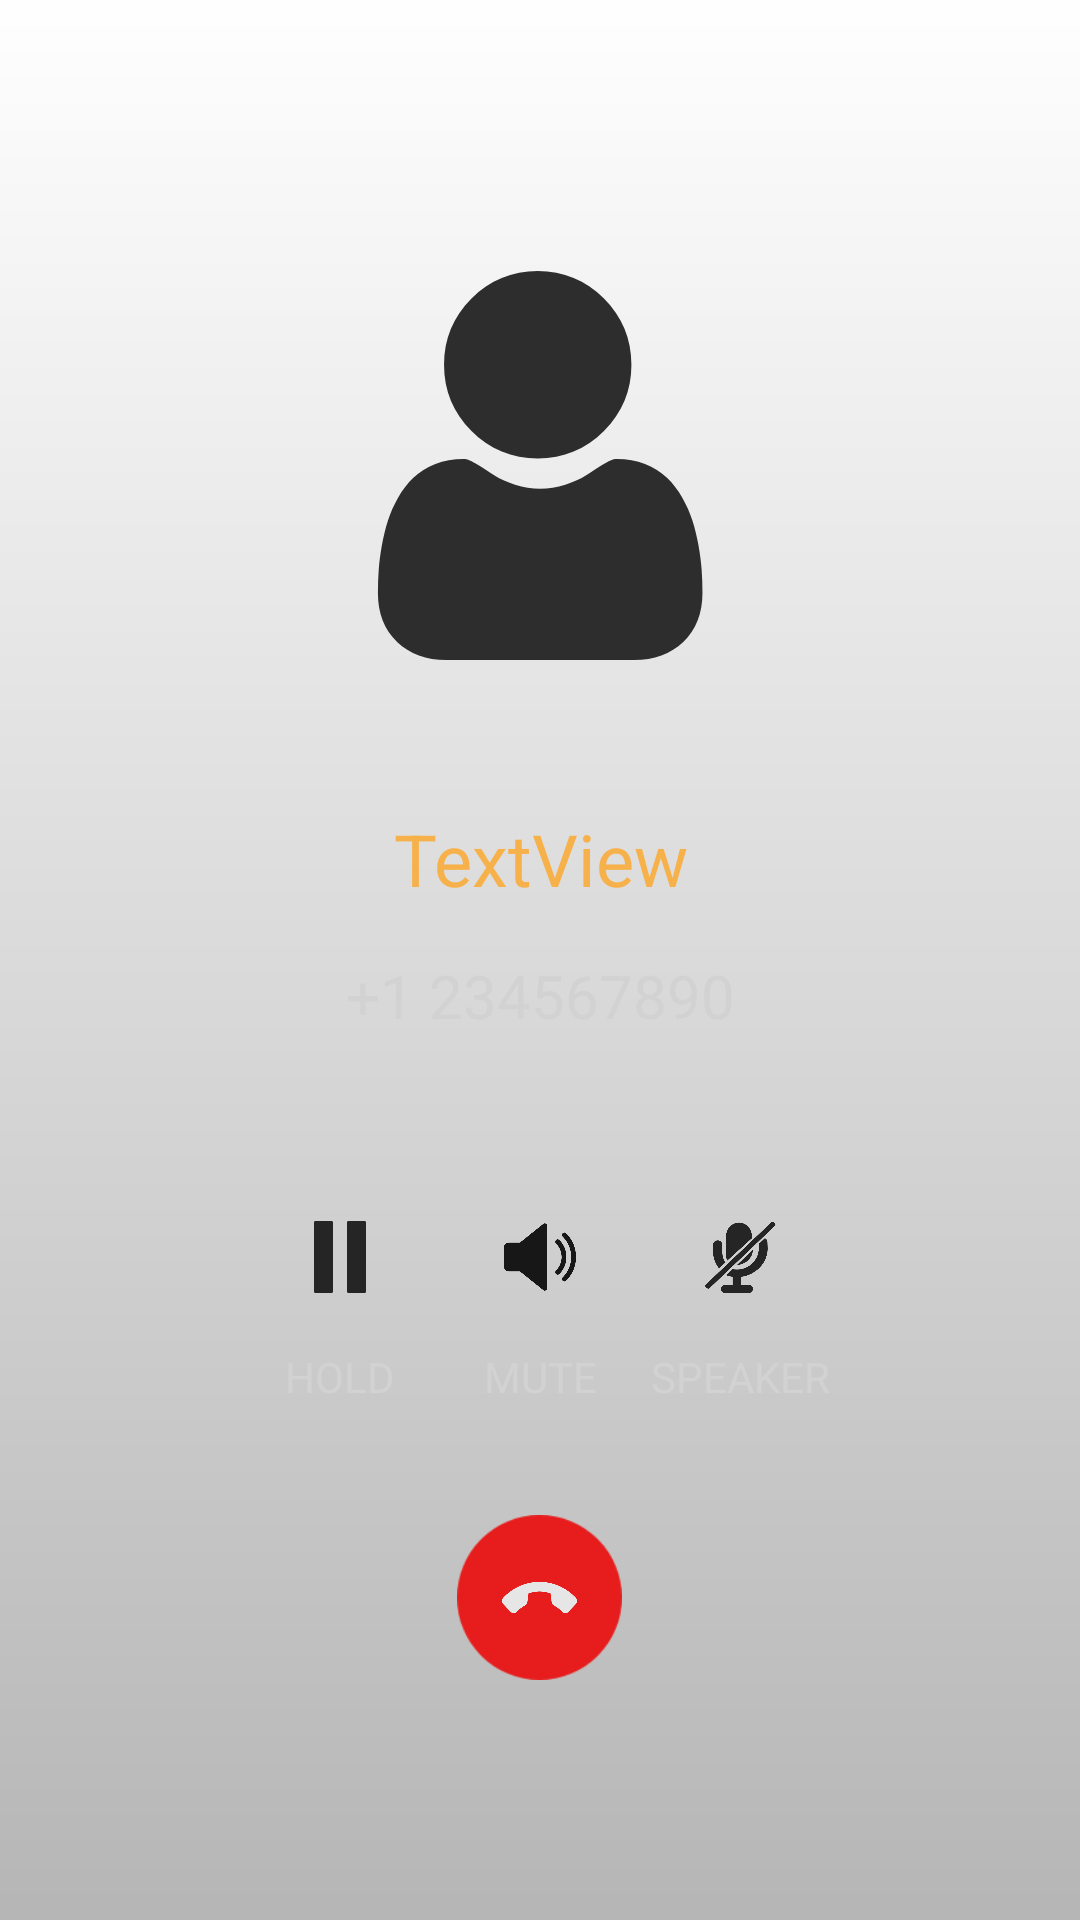

The Android layout XML behind this screen, and the referenced resources:
<!-- AndroidManifest.xml: application theme AppTheme -->
<!-- res/layout/activity_call_screen.xml -->
<?xml version="1.0" encoding="utf-8"?>
<androidx.constraintlayout.widget.ConstraintLayout xmlns:android="http://schemas.android.com/apk/res/android"
    xmlns:app="http://schemas.android.com/apk/res-auto"
    xmlns:tools="http://schemas.android.com/tools"
    android:layout_width="match_parent"
    android:layout_height="match_parent"
    android:background="@drawable/rec1"
    android:padding="80dp"
    tools:context=".CallScreen">

    <LinearLayout
        android:id="@+id/linearLayout5"
        android:layout_width="wrap_content"
        android:layout_height="wrap_content"
        android:gravity="center"
        android:orientation="vertical"
        app:layout_constraintEnd_toEndOf="parent"
        app:layout_constraintStart_toStartOf="parent"
        app:layout_constraintTop_toTopOf="parent">

        <ImageView
            android:id="@+id/imageView3"
            android:layout_width="match_parent"
            android:layout_height="150dp"
            android:background="@android:color/transparent"
            android:contentDescription="caller image"
            android:src="@drawable/ic_user"
            android:tint="@color/colorPrimaryDark"
            app:layout_constraintEnd_toEndOf="parent"
            app:layout_constraintStart_toStartOf="parent"
            app:layout_constraintTop_toTopOf="parent" />

        <TextView
            android:id="@+id/recipient_id"
            android:layout_width="match_parent"
            android:layout_height="wrap_content"
            android:layout_marginTop="40dp"
            android:gravity="center"
            android:text="TextView"
            android:textColor="@color/colorAccent"
            android:textSize="24sp"
            app:layout_constraintEnd_toEndOf="parent"
            app:layout_constraintStart_toStartOf="parent"
            app:layout_constraintTop_toBottomOf="@+id/imageView3" />

        <TextView
            android:id="@+id/recipient_num"
            android:layout_width="wrap_content"
            android:layout_height="wrap_content"
            android:layout_marginTop="16dp"
            android:text="+1 234567890"
            android:textColor="@color/colorPrimary"
            android:textSize="20sp"
            app:layout_constraintEnd_toEndOf="parent"
            app:layout_constraintHorizontal_bias="0.498"
            app:layout_constraintStart_toStartOf="parent"
            app:layout_constraintTop_toBottomOf="@+id/recipient_id" />

        <TextView
            android:id="@+id/state"
            android:layout_width="match_parent"
            android:layout_height="20dp"
            android:layout_marginTop="16dp"
            android:gravity="center"
            android:textColor="@color/colorPrimary"
            app:layout_constraintEnd_toEndOf="parent"
            app:layout_constraintStart_toStartOf="parent"
            app:layout_constraintTop_toBottomOf="@+id/recipient_num" />
    </LinearLayout>

    <LinearLayout
        android:id="@+id/linearLayout"
        android:layout_width="match_parent"
        android:layout_height="wrap_content"
        android:orientation="vertical"
        android:weightSum="6"
        app:layout_constraintBottom_toBottomOf="parent"
        app:layout_constraintEnd_toEndOf="parent"
        app:layout_constraintStart_toStartOf="parent">

        <LinearLayout
            android:layout_width="match_parent"
            android:layout_height="60dp"
            android:weightSum="3">

            <androidx.appcompat.widget.AppCompatImageButton
                android:id="@+id/hold"
                android:layout_width="0dp"
                android:layout_height="match_parent"
                android:layout_weight="1"
                android:background="@android:color/transparent"
                android:src="@drawable/ic_pause"
                android:tint="@color/colorPrimary"
                android:tintMode="multiply" />

            <androidx.appcompat.widget.AppCompatImageButton
                android:id="@+id/mute"
                android:layout_width="0dp"
                android:layout_height="match_parent"
                android:layout_weight="1"
                android:background="@android:color/transparent"
                android:src="@drawable/ic_speaker"
                android:tint="@color/colorPrimary"
                android:tintMode="multiply" />

            <androidx.appcompat.widget.AppCompatImageButton
                android:id="@+id/speaker"
                android:layout_width="0dp"
                android:layout_height="match_parent"
                android:layout_weight="1"
                android:background="@android:color/transparent"
                android:src="@drawable/ic_mute"
                android:tint="@color/colorPrimary"
                android:tintMode="multiply" />

        </LinearLayout>

        <LinearLayout
            android:layout_width="match_parent"
            android:layout_height="20dp"
            android:layout_marginBottom="20dp"
            android:baselineAligned="false"
            android:weightSum="3">

            <TextView
                android:layout_width="0dp"
                android:layout_height="match_parent"
                android:layout_weight="1"
                android:gravity="center"
                android:text="HOLD"
                android:textColor="@color/colorPrimary" />

            <TextView
                android:layout_width="0dp"
                android:layout_height="match_parent"
                android:layout_weight="1"
                android:gravity="center"
                android:text="MUTE"
                android:textColor="@color/colorPrimary" />


            <TextView
                android:layout_width="0dp"
                android:layout_height="match_parent"
                android:layout_weight="1"
                android:gravity="center"
                android:text="SPEAKER"
                android:textColor="@color/colorPrimary" />

        </LinearLayout>

        <LinearLayout
            android:layout_width="match_parent"
            android:layout_height="55dp"
            android:layout_marginTop="16dp"
            android:gravity="center">

            <LinearLayout
                android:id="@+id/endbtn"
                android:layout_width="55dp"
                android:layout_height="match_parent"
                android:background="@drawable/cir1"
                android:backgroundTint="#e71d1d">

                <ImageView
                    android:layout_width="match_parent"
                    android:layout_height="match_parent"
                    android:padding="15dp"
                    android:src="@drawable/ic_end"
                    android:tint="#E6E6E6" />
            </LinearLayout>


        </LinearLayout>

    </LinearLayout>
</androidx.constraintlayout.widget.ConstraintLayout>
<!-- resources referenced by this layout -->
<resources>
  <color name="colorAccent">#F7B14B</color>
  <color name="colorPrimary">#D2D2D2</color>
  <color name="colorPrimaryDark">#2D2D2D</color>
  <!-- drawable ic_end (drawable) -->
  <vector android:height="24dp" android:viewportHeight="512"
      android:viewportWidth="512" android:width="24dp" xmlns:android="http://schemas.android.com/apk/res/android">
      <path android:fillColor="#FF000000" android:pathData="M511.948,277.335c-0.414,-7.399 -3.303,-14.672 -8.668,-20.315c-66.029,-69.438 -153.852,-107.688 -247.291,-107.688c-93.428,0 -181.251,38.25 -247.27,107.688c-5.365,5.643 -8.254,12.916 -8.668,20.314c-0.483,8.635 2.406,17.439 8.668,24.02l49.173,51.74c11.564,12.146 32.087,12.146 43.651,0c16.45,-17.302 35.15,-31.563 55.486,-42.333c10.189,-5.25 16.773,-16.302 16.679,-26.75l7.438,-56.063c54.444,-17.375 95.814,-17.385 149.716,-0.01l7.334,54.667c0,11.823 6.272,22.615 16.523,28.25c20.44,10.823 39.14,25.083 55.601,42.375c5.782,6.094 13.533,9.438 21.826,9.438c8.282,0 16.033,-3.344 21.815,-9.427l49.319,-51.875C509.542,294.778 512.431,285.971 511.948,277.335z"/>
  </vector>
  <!-- drawable ic_pause (drawable) -->
  <vector xmlns:android="http://schemas.android.com/apk/res/android"
      android:width="24dp"
      android:height="24dp"
      android:viewportWidth="327"
      android:viewportHeight="327">
      <path
          android:fillColor="#2d2d2d"
          android:pathData="m203,0h71c4.418,0 8,3.582 8,8v311c0,4.418 -3.582,8 -8,8h-71c-4.418,0 -8,-3.582 -8,-8v-311c0,-4.418 3.582,-8 8,-8zM203,0" />
      <path
          android:fillColor="#2d2d2d"
          android:pathData="m53,0h71c4.418,0 8,3.582 8,8v311c0,4.418 -3.582,8 -8,8h-71c-4.418,0 -8,-3.582 -8,-8v-311c0,-4.418 3.582,-8 8,-8zM53,0" />
  </vector>
  <!-- drawable ic_speaker (drawable) -->
  <vector xmlns:android="http://schemas.android.com/apk/res/android"
      android:width="24dp"
      android:height="24dp"
      android:viewportWidth="480"
      android:viewportHeight="480">
      <path
          android:fillColor="#1B1B1B"
          android:pathData="M278.944,17.577c-5.568,-2.656 -12.128,-1.952 -16.928,1.92L106.368,144.009H32c-17.632,0 -32,14.368 -32,32v128c0,17.664 14.368,32 32,32h74.368l155.616,124.512c2.912,2.304 6.464,3.488 10.016,3.488c2.368,0 4.736,-0.544 6.944,-1.6c5.536,-2.656 9.056,-8.256 9.056,-14.4v-416C288,25.865 284.48,20.265 278.944,17.577z" />
      <path
          android:fillColor="#1B1B1B"
          android:pathData="M368.992,126.857c-6.304,-6.208 -16.416,-6.112 -22.624,0.128c-6.208,6.304 -6.144,16.416 0.128,22.656C370.688,173.513 384,205.609 384,240.009s-13.312,66.496 -37.504,90.368c-6.272,6.176 -6.336,16.32 -0.128,22.624c3.136,3.168 7.264,4.736 11.36,4.736c4.064,0 8.128,-1.536 11.264,-4.64C399.328,323.241 416,283.049 416,240.009S399.328,156.777 368.992,126.857z" />
      <path
          android:fillColor="#1B1B1B"
          android:pathData="M414.144,81.769c-6.304,-6.24 -16.416,-6.176 -22.656,0.096c-6.208,6.272 -6.144,16.416 0.096,22.624C427.968,140.553 448,188.681 448,240.009s-20.032,99.424 -56.416,135.488c-6.24,6.24 -6.304,16.384 -0.096,22.656c3.168,3.136 7.264,4.704 11.36,4.704c4.064,0 8.16,-1.536 11.296,-4.64C456.64,356.137 480,299.945 480,240.009S456.64,123.881 414.144,81.769z" />
  </vector>
  <style name="AppTheme" parent="Theme.MaterialComponents.DayNight.NoActionBar">
  
          <item name="android:windowContentTransitions">true</item>
          
          <item name="colorPrimary">@color/colorPrimary</item>
          <item name="colorPrimaryDark">@color/colorPrimaryDark</item>
          <item name="colorAccent">@color/colorAccent</item>
      </style>
</resources>
